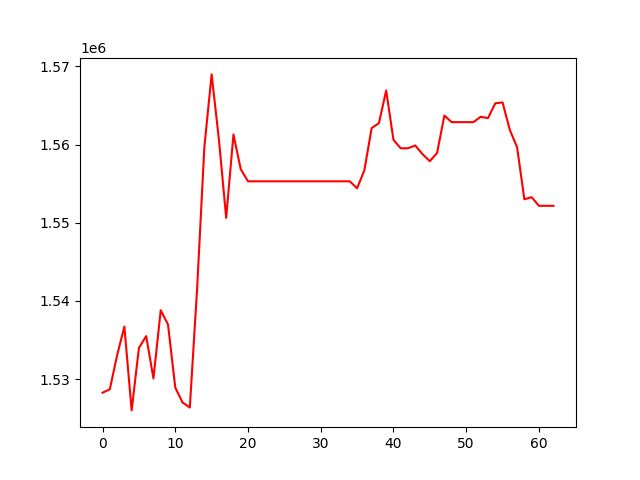

Data behind this chart, as committed beside it:
, 0
0, 1528254
1, 1528695
2, 1533032
3, 1536714
4, 1525994
5, 1533975
6, 1535497
7, 1530082
8, 1538815
9, 1536990
10, 1528916
11, 1527008
12, 1526366
13, 1541520
14, 1559687
15, 1568985
16, 1560658
17, 1550625
18, 1561297
19, 1556862
20, 1555305
21, 1555305
22, 1555305
23, 1555305
24, 1555305
25, 1555305
26, 1555305
27, 1555305
28, 1555305
29, 1555305
30, 1555305
31, 1555305
32, 1555305
33, 1555305
34, 1555305
35, 1554416
36, 1556717
37, 1562116
38, 1562749
39, 1566927
40, 1560612
41, 1559532
42, 1559532
43, 1559892
44, 1558780
45, 1557880
46, 1558941
47, 1563723
48, 1562879
49, 1562879
50, 1562879
51, 1562879
52, 1563563
53, 1563393
54, 1565286
55, 1565402
56, 1561880
57, 1559668
58, 1553009
59, 1553275
... 3 more rows
